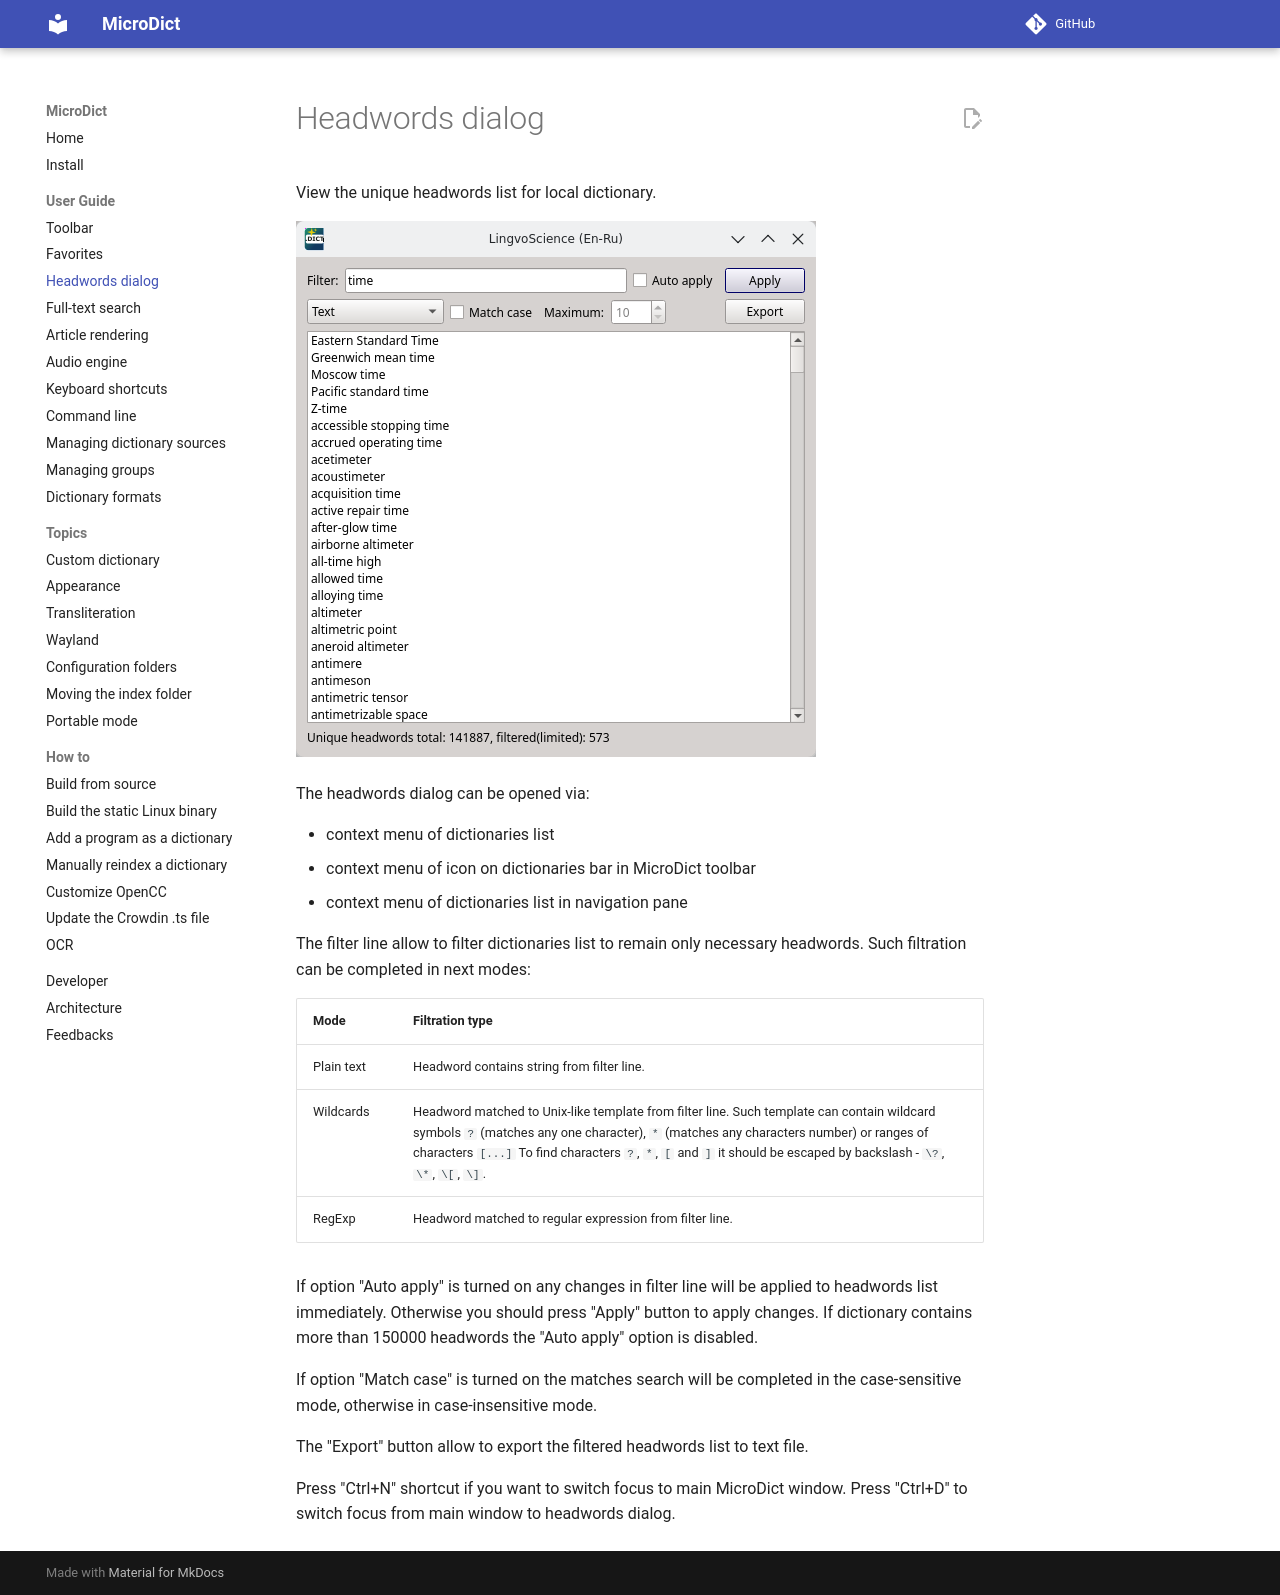

repository: dsvi/MicroDict · page: ui_headwords/index.html · generator: mkdocs

View the unique headwords list for local dictionary.

![headwords dialog](img/headwords.png)

The headwords dialog can be opened via:

* context menu of dictionaries list
* context menu of icon on dictionaries bar in MicroDict toolbar
* context menu of dictionaries list in navigation pane

The filter line allow to filter dictionaries list to remain only necessary headwords. Such filtration can be completed in next modes:

| Mode | Filtration type |
|--|--|
| Plain text | Headword contains string from filter line. |
| Wildcards | Headword matched to Unix-like template from filter line. Such template can contain wildcard symbols `?` (matches any one character), `*` (matches any characters number) or ranges of characters `[...]` To find characters `?`, `*`, `[` and `]` it should be escaped by backslash - `\?`, `\*`, `\[`, `\]`. |
| RegExp | Headword matched to regular expression from filter line.|

If option "Auto apply" is turned on any changes in filter line will be applied to headwords list immediately. Otherwise you should press "Apply" button to apply changes. If dictionary contains more than 150000 headwords the "Auto apply" option is disabled.

If option "Match case" is turned on the matches search will be completed in the case-sensitive mode, otherwise in case-insensitive mode.

The "Export" button allow to export the filtered headwords list to text file.

Press "Ctrl+N" shortcut if you want to switch focus to main MicroDict window. Press "Ctrl+D" to switch focus from main window to headwords dialog.
